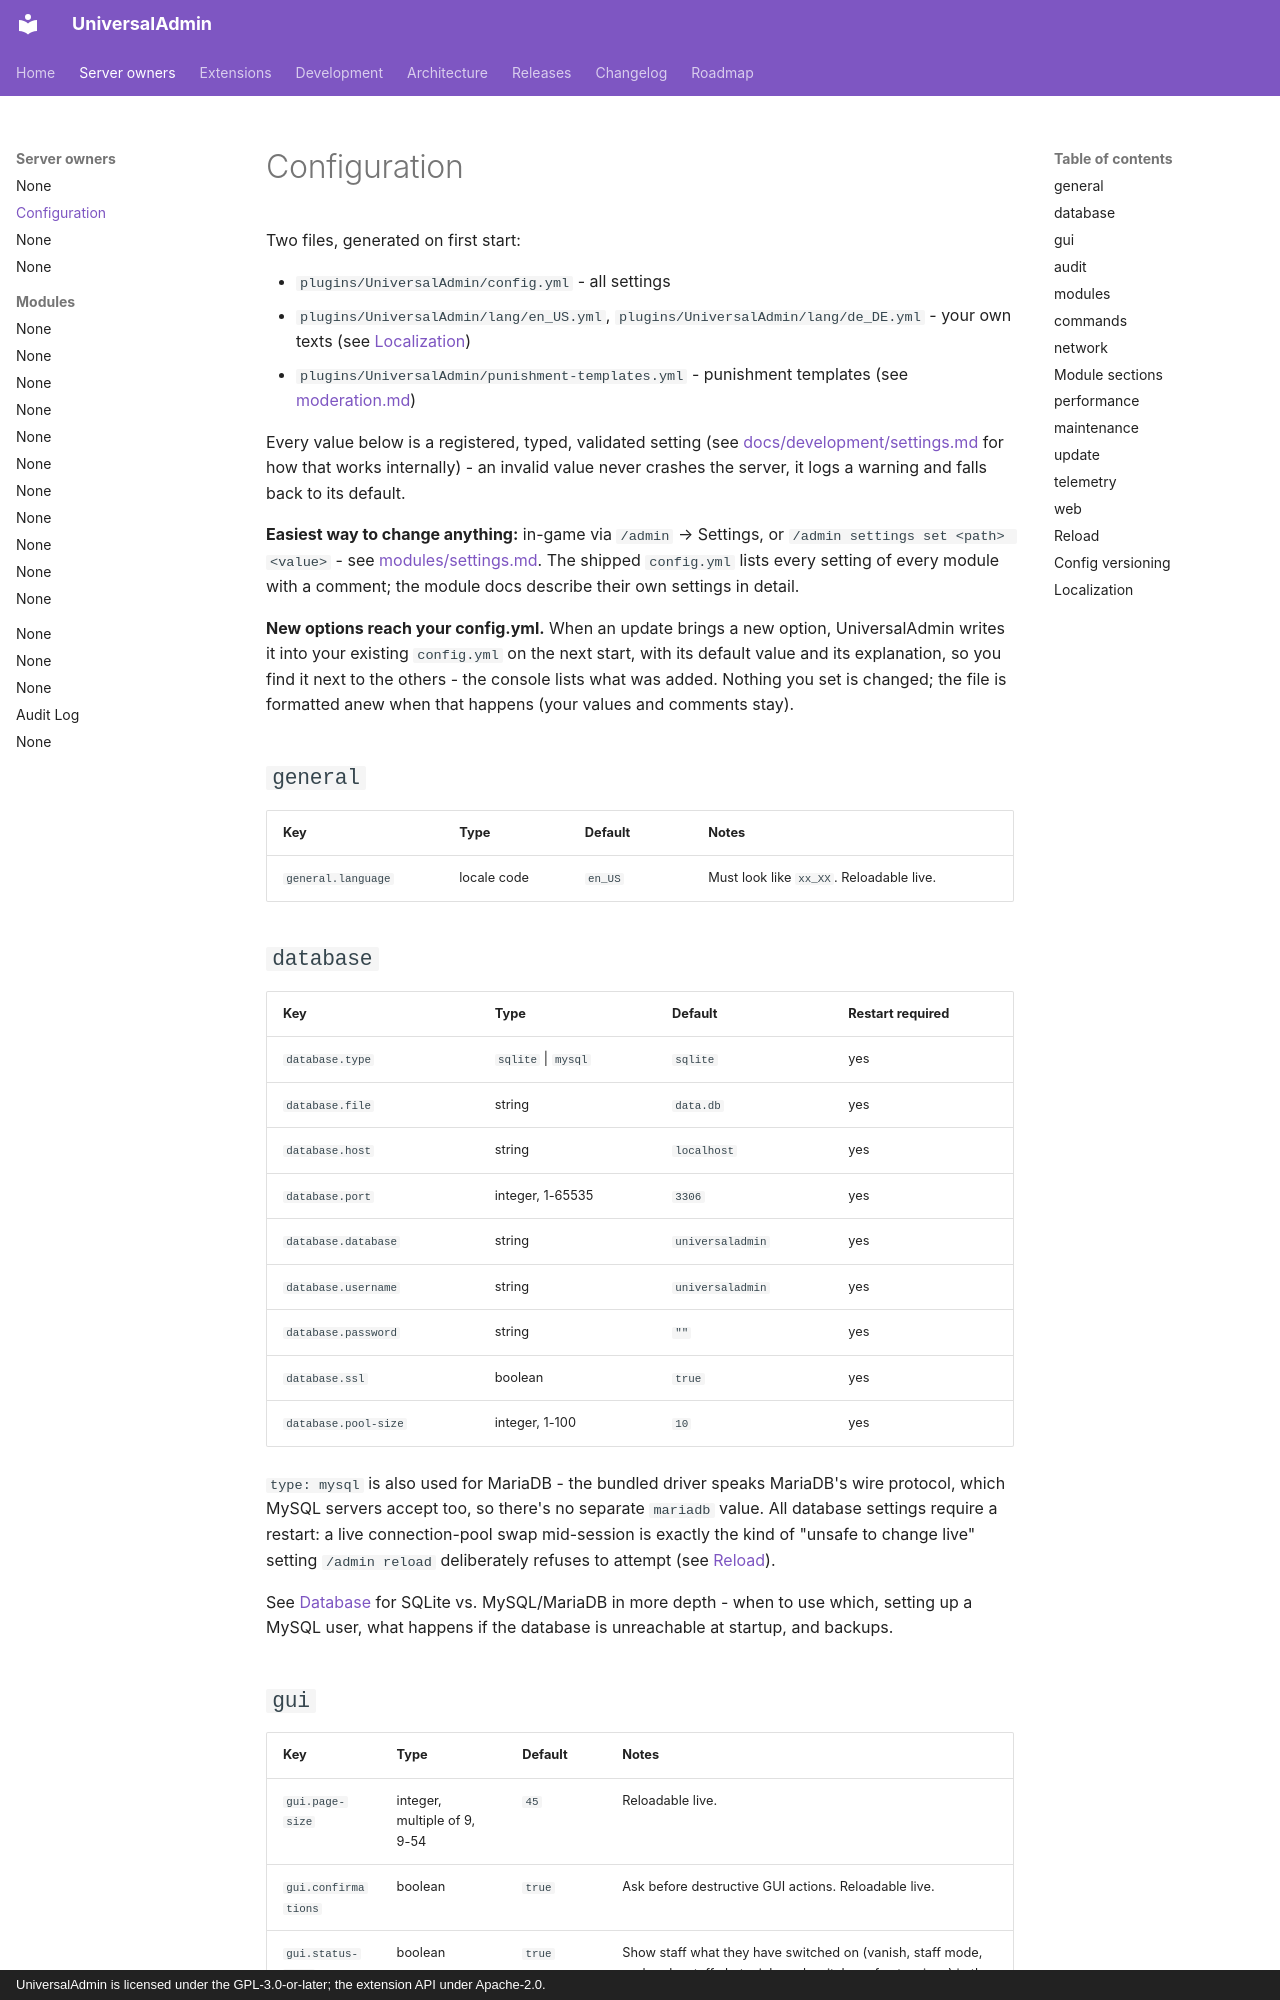

repository: universaladmin-mc/UniversalAdmin · page: user/configuration/index.html · generator: mkdocs · copyright: UniversalAdmin is licensed under the GPL-3.0-or-later; the extension API under Apache-2.0.

# Configuration

Two files, generated on first start:

- `plugins/UniversalAdmin/config.yml` - all settings
- `plugins/UniversalAdmin/lang/en_US.yml`, `plugins/UniversalAdmin/lang/de_DE.yml` - your own texts (see [Localization](#localization))
- `plugins/UniversalAdmin/punishment-templates.yml` - punishment templates (see [moderation.md](modules/moderation.md#punishment-templates))

Every value below is a registered, typed, validated setting (see
[docs/development/settings.md](../development/settings.md) for how that
works internally) - an invalid value never crashes the server, it logs a
warning and falls back to its default.

**Easiest way to change anything:** in-game via `/admin` → Settings, or
`/admin settings set <path> <value>` - see
[modules/settings.md](modules/settings.md). The shipped `config.yml` lists
every setting of every module with a comment; the module docs describe
their own settings in detail.

**New options reach your config.yml.** When an update brings a new option,
UniversalAdmin writes it into your existing `config.yml` on the next start,
with its default value and its explanation, so you find it next to the
others - the console lists what was added. Nothing you set is changed; the
file is formatted anew when that happens (your values and comments stay).
## `general`

| Key | Type | Default | Notes |
|---|---|---|---|
| `general.language` | locale code | `en_US` | Must look like `xx_XX`. Reloadable live. |

## `database`

| Key | Type | Default | Restart required |
|---|---|---|---|
| `database.type` | `sqlite` \| `mysql` | `sqlite` | yes |
| `database.file` | string | `data.db` | yes |
| `database.host` | string | `localhost` | yes |
| `database.port` | integer, 1-65535 | `3306` | yes |
| `database.database` | string | `universaladmin` | yes |
| `database.username` | string | `universaladmin` | yes |
| `database.password` | string | `""` | yes |
| `database.ssl` | boolean | `true` | yes |
| `database.pool-size` | integer, 1-100 | `10` | yes |

`type: mysql` is also used for MariaDB - the bundled driver speaks
MariaDB's wire protocol, which MySQL servers accept too, so there's no
separate `mariadb` value. All database settings require a restart: a live
connection-pool swap mid-session is exactly the kind of "unsafe to change
live" setting `/admin reload` deliberately refuses to attempt (see
[Reload](#reload)).

See [Database](database.md) for SQLite vs. MySQL/MariaDB in more depth -
when to use which, setting up a MySQL user, what happens if the database
is unreachable at startup, and backups.

## `gui`

| Key | Type | Default | Notes |
|---|---|---|---|
| `gui.page-size` | integer, multiple of 9, 9-54 | `45` | Reloadable live. |
| `gui.confirmations` | boolean | `true` | Ask before destructive GUI actions. Reloadable live. |
| `gui.status-line` | boolean | `true` | Show staff what they have switched on (vanish, staff mode, godmode, staff chat, nick, and switches of extensions) in the action bar, e.g. `Vanish · Godmode`, while something is on. Reloadable live. |

`gui.confirmations` applies to every confirmation dialog of every module.
